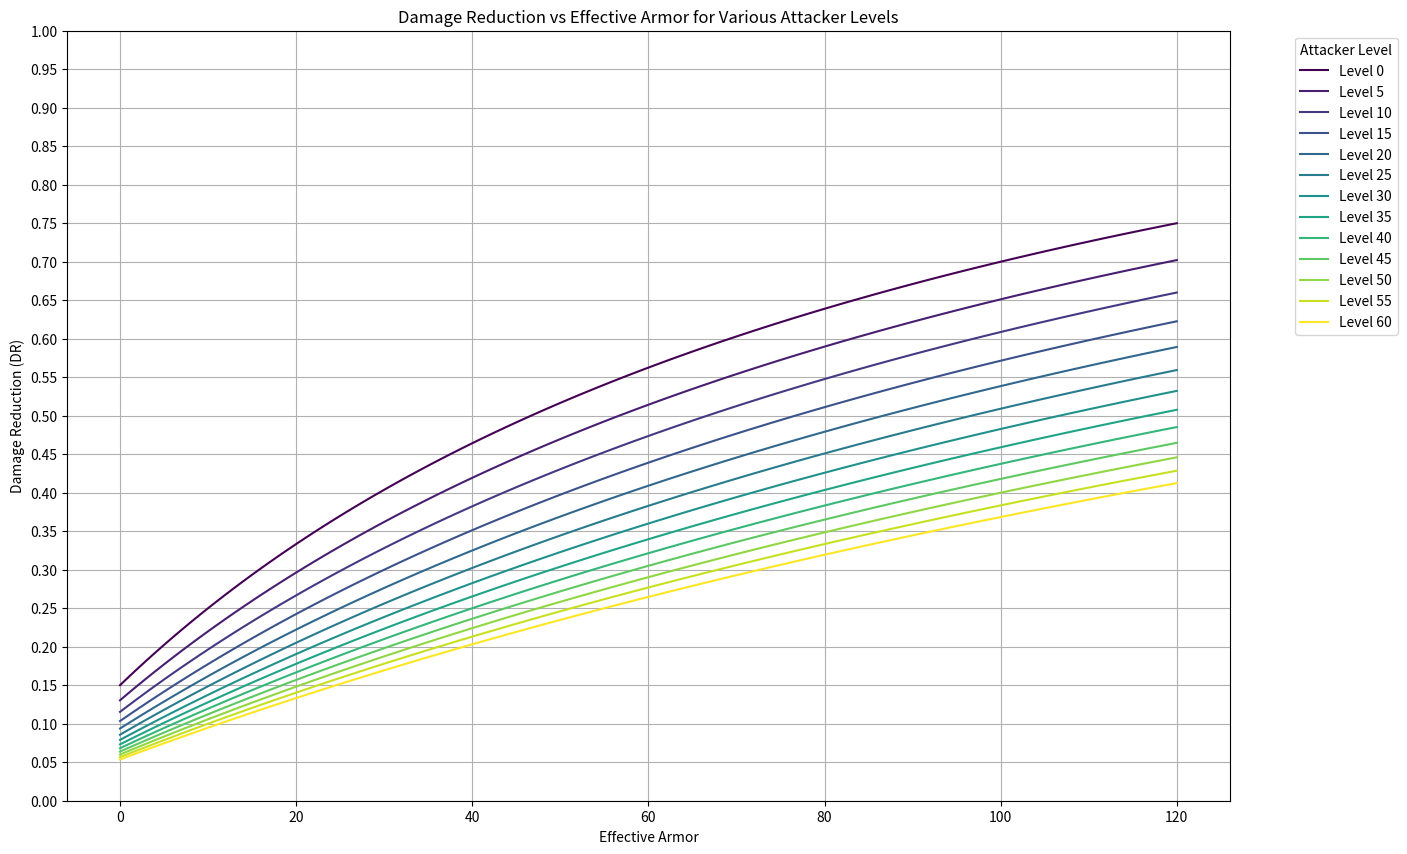

Reproduce this figure in Python.
import matplotlib.pyplot as plt
import numpy as np
import matplotlib.cm as cm

# Define parameters
effective_armor_range = np.arange(0, 121)  # 0 to 120
attacker_level_range = np.arange(0, 61, 5)  # Plot every 5th level from 0 to 60
defender_level = 0  # Assumed constant defender level
colors = cm.viridis(np.linspace(0, 1, len(attacker_level_range)))  # Color map

# Initialize plot with increased figure size
plt.figure(figsize=(15, 10))

# Plot DR for each selected attacker level
for i, attacker_level in enumerate(attacker_level_range):
    dr_values = [min((effective_armor*1.25 + defender_level + 15) / (3*attacker_level + effective_armor + 100), 0.75)
                 for effective_armor in effective_armor_range]
    plt.plot(effective_armor_range, dr_values, label=f'Level {attacker_level}', color=colors[i])

# Configure plot
plt.xlabel('Effective Armor')
plt.ylabel('Damage Reduction (DR)')
plt.title('Damage Reduction vs Effective Armor for Various Attacker Levels')
plt.legend(title='Attacker Level', bbox_to_anchor=(1.05, 1), loc='upper left')
plt.grid(True)

# Increase y-axis resolution
plt.yticks(np.arange(0, 1.05, 0.05))  # Set y-ticks at intervals of 0.05

plt.show()
